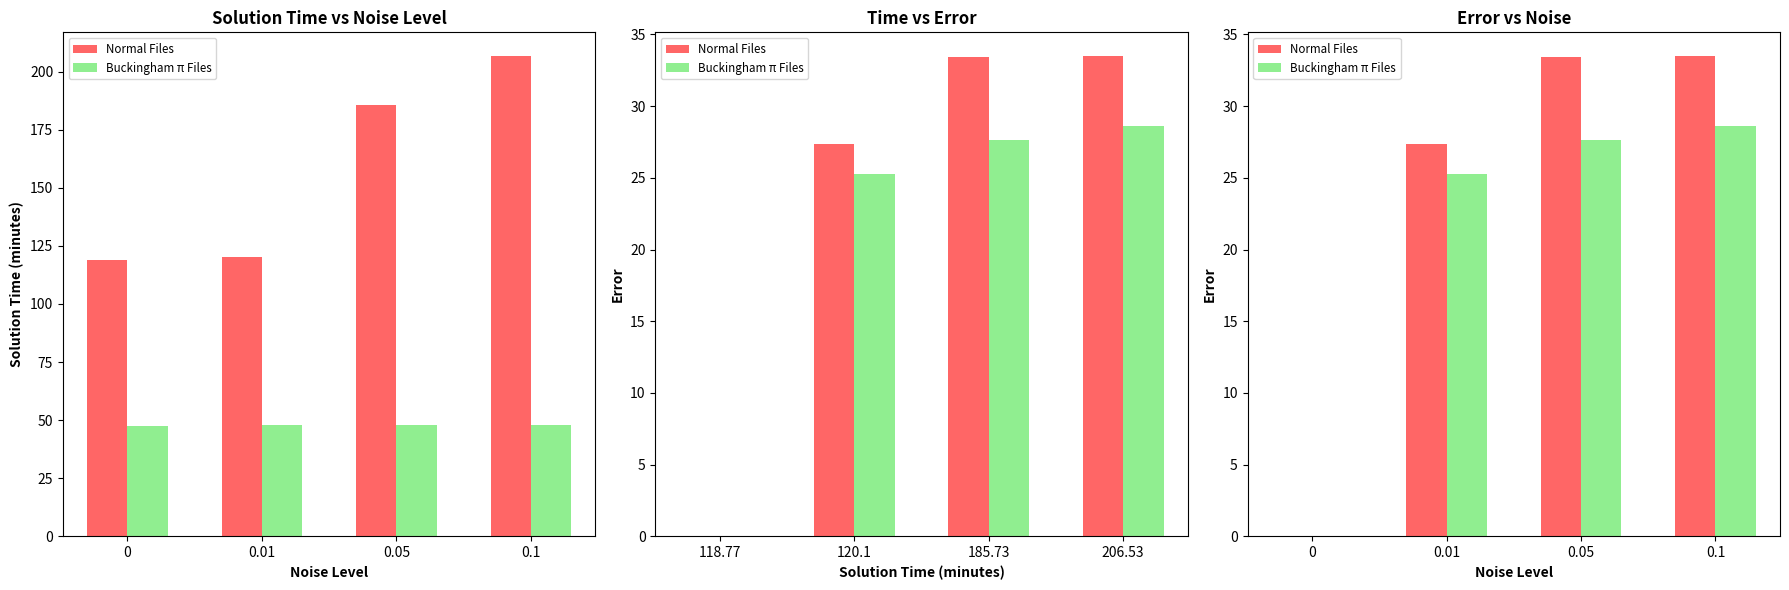

The script that saved this image:
import matplotlib.pyplot as plt
import numpy as np

noise_levels = [0, 0.01, 0.05, 0.1]
normal_errors = [3.035946012840936e-06, 27.34004163986738, 33.45115866481119, 33.47257182740345]
buckingham_errors = [7.104711472716626e-06, 25.277855693555544, 27.603453386701307, 28.59351985593738]
normal_mins = [118.77, 120.10, 185.73, 206.53]
buckingham_mins = [47.26, 47.85, 47.70, 48.02]

barWidth = 0.3
r1 = np.arange(len(noise_levels))
r2 = [x + barWidth for x in r1]

fig, axes = plt.subplots(1, 3, figsize=(18, 6))

# First subplot
axes[0].bar(r1, normal_mins, color='#FF6666', width=barWidth, label='Normal Files')
axes[0].bar(r2, buckingham_mins, color='lightgreen', width=barWidth, label='Buckingham π Files')
axes[0].set_xlabel('Noise Level', fontweight='bold')
axes[0].set_ylabel('Solution Time (minutes)', fontweight='bold')
axes[0].set_title('Solution Time vs Noise Level', fontsize=12, fontweight='bold')
axes[0].set_xticks([r + barWidth/2 for r in range(len(noise_levels))])
axes[0].set_xticklabels(noise_levels)
axes[0].legend(fontsize='small')

# Second subplot
r3 = np.arange(len(normal_mins))
r4 = [x + barWidth for x in r3]
axes[1].bar(r3, normal_errors, color='#FF6666', width=barWidth, label='Normal Files')
axes[1].bar(r4, buckingham_errors, color='lightgreen', width=barWidth, label='Buckingham π Files')
axes[1].set_xlabel('Solution Time (minutes)', fontweight='bold')
axes[1].set_ylabel('Error', fontweight='bold')
axes[1].set_title('Time vs Error', fontsize=12, fontweight='bold')
axes[1].set_xticks([r + barWidth/2 for r in range(len(normal_mins))])
axes[1].set_xticklabels(normal_mins)
axes[1].legend(fontsize='small')

# Third subplot
axes[2].bar(r1, normal_errors, color='#FF6666', width=barWidth, label='Normal Files')
axes[2].bar(r2, buckingham_errors, color='lightgreen', width=barWidth, label='Buckingham π Files')
axes[2].set_xlabel('Noise Level', fontweight='bold')
axes[2].set_ylabel('Error', fontweight='bold')
axes[2].set_title('Error vs Noise', fontsize=12, fontweight='bold')
axes[2].set_xticks([r + barWidth/2 for r in range(len(noise_levels))])
axes[2].set_xticklabels(noise_levels)
axes[2].legend(fontsize='small')

plt.tight_layout()
plt.show()